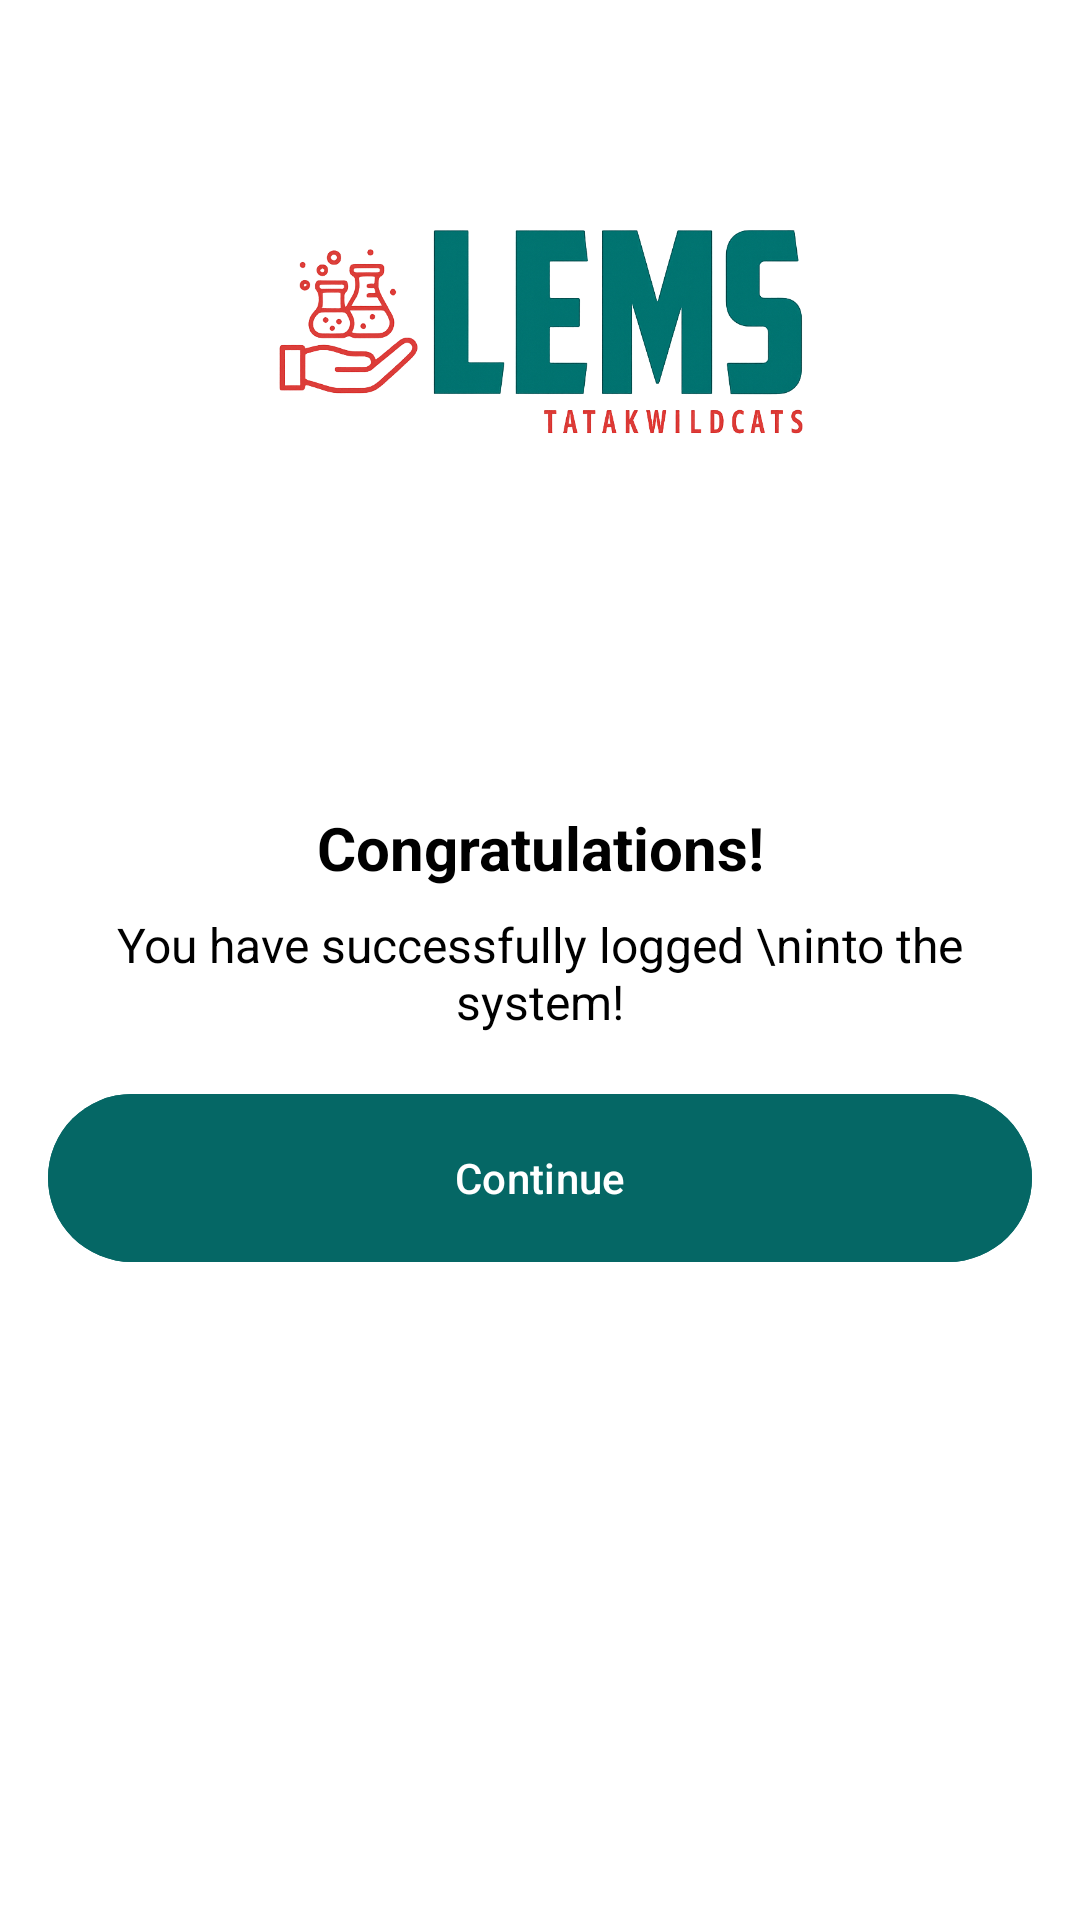

Produce the Android XML layout that renders to this screen, including the resource entries it uses.
<!-- AndroidManifest.xml: application theme Theme.LEMSLite -->
<!-- res/layout/activity_login_success.xml -->
<?xml version="1.0" encoding="utf-8"?>
<androidx.constraintlayout.widget.ConstraintLayout xmlns:android="http://schemas.android.com/apk/res/android"
    xmlns:app="http://schemas.android.com/apk/res-auto"
    xmlns:tools="http://schemas.android.com/tools"
    android:id="@+id/main"
    android:layout_width="match_parent"
    android:layout_height="match_parent"
    android:background="#FFFFFF"
    tools:context=".activities.LoginSuccessActivity">

    <ImageView
        android:id="@+id/imageView4"
        android:layout_width="175dp"
        android:layout_height="125dp"
        android:layout_marginTop="48dp"
        android:contentDescription="@string/image_desc"
        app:layout_constraintEnd_toEndOf="parent"
        app:layout_constraintHeight_percent="0.3"
        app:layout_constraintStart_toStartOf="parent"
        app:layout_constraintTop_toTopOf="parent"
        app:layout_constraintWidth_percent="0.5"
        app:srcCompat="@drawable/image_removebg_preview_2" />

    <LinearLayout
        android:layout_width="0dp"
        android:layout_height="wrap_content"
        android:layout_marginStart="16dp"
        android:layout_marginTop="96dp"
        android:layout_marginEnd="16dp"
        android:orientation="vertical"
        app:layout_constraintEnd_toEndOf="parent"
        app:layout_constraintStart_toStartOf="parent"
        app:layout_constraintTop_toBottomOf="@+id/imageView4">

        <TextView
            android:id="@+id/congratulationsText"
            android:layout_width="match_parent"
            android:layout_height="wrap_content"
            android:gravity="center"
            android:text="Congratulations!"
            android:textColor="#000000"
            android:textSize="20sp"
            android:textStyle="normal|bold" />

        <TextView
            android:id="@+id/loggedInMessage"
            android:layout_width="match_parent"
            android:layout_height="wrap_content"
            android:layout_marginTop="8dp"
            android:gravity="center"
            android:text="You have successfully logged \ninto the system!"
            android:textColor="#000000"
            android:textSize="16sp" />

        <com.google.android.material.button.MaterialButton
            android:id="@+id/btn_continue"
            android:layout_width="match_parent"
            android:layout_height="64dp"
            android:layout_marginTop="16dp"
            android:backgroundTint="#056765"
            android:text="Continue"
            android:textColor="@color/white" />
    </LinearLayout>

</androidx.constraintlayout.widget.ConstraintLayout>
<!-- resources referenced by this layout -->
<resources>
  <color name="white">#FFFFFFFF</color>
  <!-- drawable image_removebg_preview_2: png bitmap (drawable, 231294 bytes) -->
  <string name="image_desc">Image Description</string>
  <style name="Theme.LEMSLite" parent="Base.Theme.LEMSLite" />
  <style name="Base.Theme.LEMSLite" parent="Theme.Material3.DayNight.NoActionBar">
          
          
      </style>
</resources>
